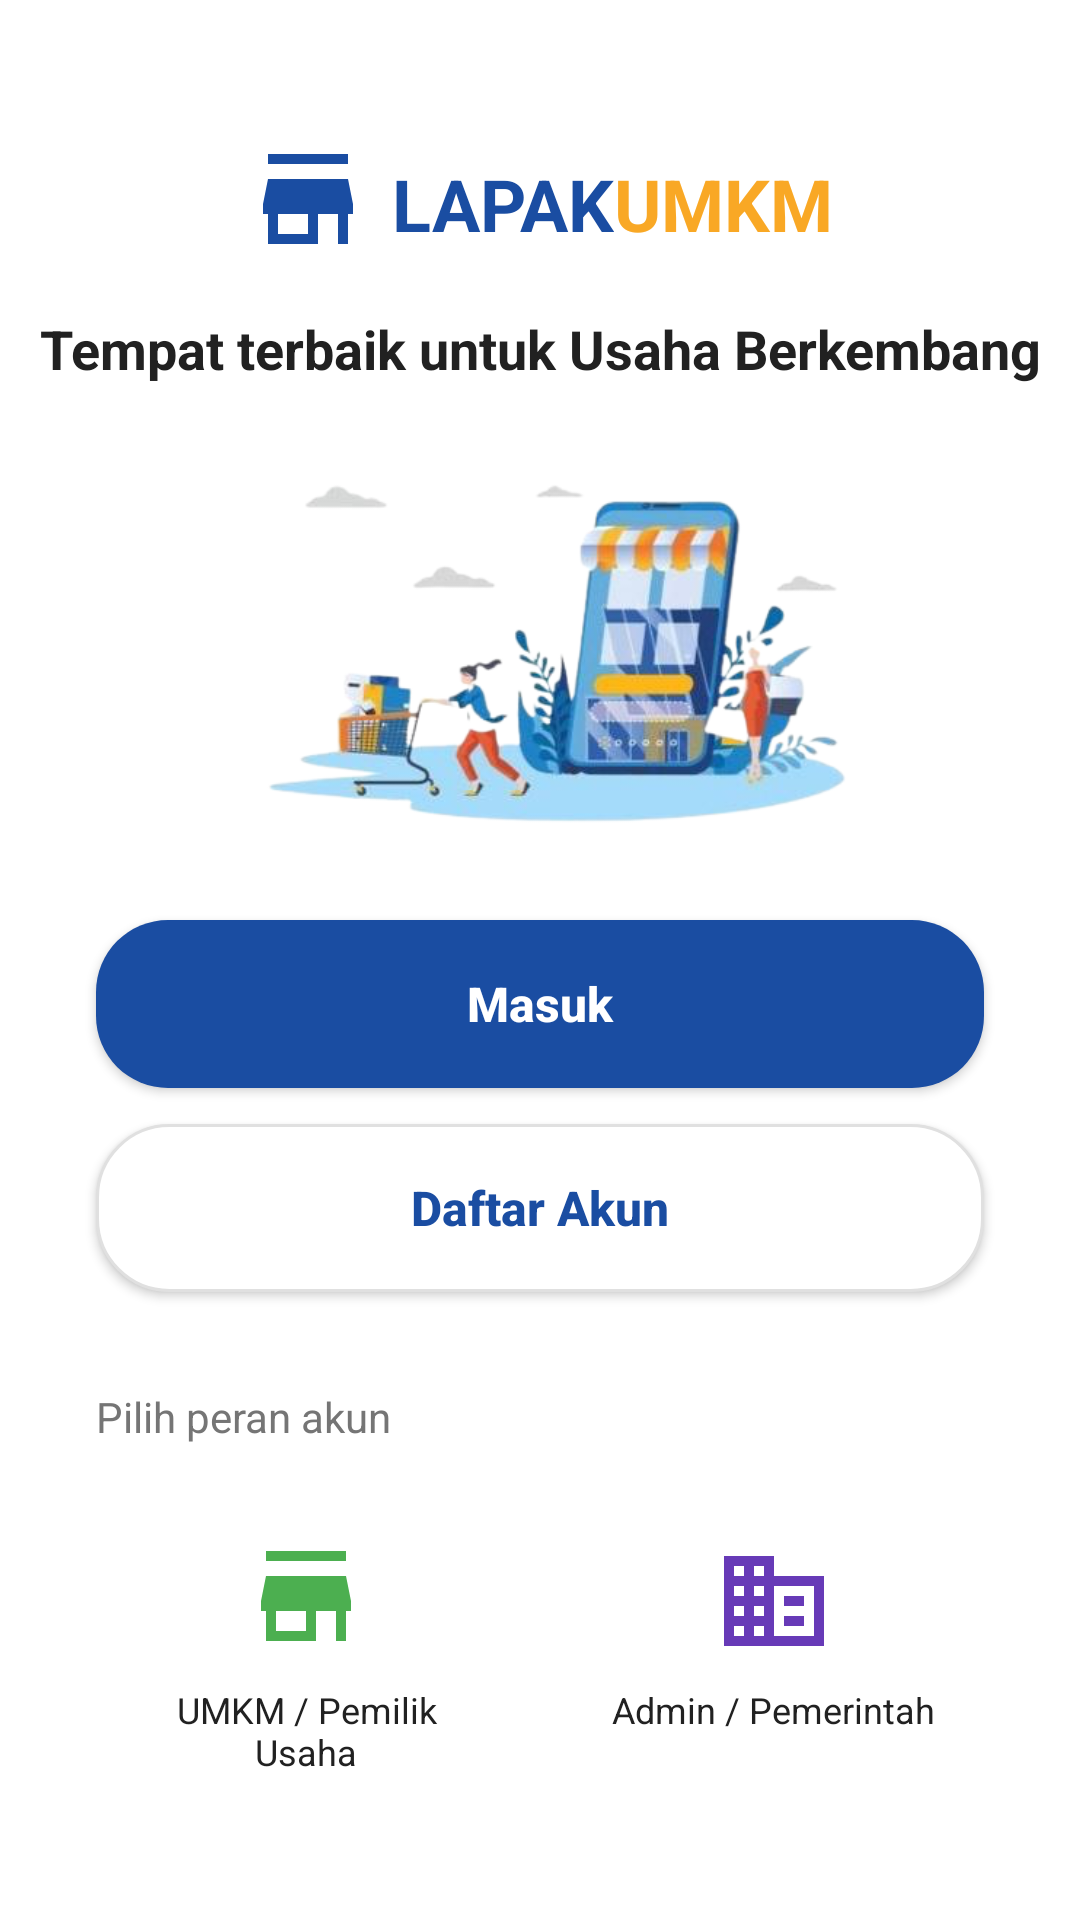

Android layout source for this screen:
<!-- AndroidManifest.xml: application theme Theme.LapakUMKMApp -->
<!-- res/layout/activity_main.xml -->
<?xml version="1.0" encoding="utf-8"?>
<androidx.constraintlayout.widget.ConstraintLayout xmlns:android="http://schemas.android.com/apk/res/android"
    xmlns:app="http://schemas.android.com/apk/res-auto"
    android:layout_width="match_parent"
    android:layout_height="match_parent"
    android:background="@color/white">

    <LinearLayout
        android:id="@+id/llLogo"
        android:layout_width="wrap_content"
        android:layout_height="wrap_content"
        android:layout_marginTop="48dp"
        android:gravity="center_vertical"
        android:orientation="horizontal"
        app:layout_constraintEnd_toEndOf="parent"
        app:layout_constraintStart_toStartOf="parent"
        app:layout_constraintTop_toTopOf="parent">

        <ImageView
            android:layout_width="40dp"
            android:layout_height="40dp"
            android:src="@drawable/ic_shop"
            app:tint="@color/landing_blue"
            android:contentDescription="@string/app_name" />

        <TextView
            android:layout_width="wrap_content"
            android:layout_height="wrap_content"
            android:layout_marginStart="8dp"
            android:text="@string/lapak"
            android:textColor="@color/landing_blue"
            android:textSize="24sp"
            android:textStyle="bold" />

        <TextView
            android:layout_width="wrap_content"
            android:layout_height="wrap_content"
            android:text="@string/umkm"
            android:textColor="@color/landing_orange"
            android:textSize="24sp"
            android:textStyle="bold" />
    </LinearLayout>

    <TextView
        android:id="@+id/tvTagline"
        android:layout_width="wrap_content"
        android:layout_height="wrap_content"
        android:layout_marginTop="16dp"
        android:gravity="center"
        android:text="Tempat terbaik untuk Usaha Berkembang"
        android:textColor="@color/text_dark"
        android:textStyle="bold"
        android:textSize="18sp"
        app:layout_constraintEnd_toEndOf="parent"
        app:layout_constraintStart_toStartOf="parent"
        app:layout_constraintTop_toBottomOf="@id/llLogo" />

    <ImageView
        android:id="@+id/ivIllustration"
        android:layout_width="0dp"
        android:layout_height="0dp"
        android:layout_margin="3dp"
        android:contentDescription="@string/illustration_desc"
        android:scaleType="fitCenter"
        android:src="@drawable/tampilan_utama"
        app:layout_constraintBottom_toTopOf="@+id/btnMasuk"
        app:layout_constraintEnd_toEndOf="parent"
        app:layout_constraintStart_toStartOf="parent"
        app:layout_constraintTop_toBottomOf="@id/tvTagline"
        app:layout_constraintVertical_bias="0.515" />

    <Button
        android:id="@+id/btnMasuk"
        android:layout_width="match_parent"
        android:layout_height="56dp"
        android:layout_marginHorizontal="32dp"
        android:layout_marginBottom="12dp"
        android:background="@drawable/bg_button_primary"
        android:text="@string/masuk"
        android:textAllCaps="false"
        android:textColor="@color/white"
        android:textSize="16sp"
        android:textStyle="bold"
        app:backgroundTint="@null"
        app:layout_constraintBottom_toTopOf="@+id/btnDaftar" />

    <Button
        android:id="@+id/btnDaftar"
        android:layout_width="match_parent"
        android:layout_height="56dp"
        android:layout_marginHorizontal="32dp"
        android:layout_marginBottom="32dp"
        android:background="@drawable/bg_button_secondary"
        android:text="@string/daftar_akun"
        android:textAllCaps="false"
        android:textColor="@color/landing_blue"
        android:textSize="16sp"
        android:textStyle="bold"
        app:backgroundTint="@null"
        app:layout_constraintBottom_toTopOf="@+id/tvPilihPeran" />

    <TextView
        android:id="@+id/tvPilihPeran"
        android:layout_width="wrap_content"
        android:layout_height="wrap_content"
        android:layout_marginStart="32dp"
        android:layout_marginBottom="16dp"
        android:text="@string/pilih_peran"
        android:textColor="@color/text_gray"
        android:textSize="14sp"
        app:layout_constraintBottom_toTopOf="@+id/llRoles"
        app:layout_constraintStart_toStartOf="parent" />

    <LinearLayout
        android:id="@+id/llRoles"
        android:layout_width="match_parent"
        android:layout_height="wrap_content"
        android:layout_marginHorizontal="32dp"
        android:layout_marginBottom="32dp"
        android:orientation="horizontal"
        android:baselineAligned="false"
        app:layout_constraintBottom_toBottomOf="parent">

        <LinearLayout
            android:id="@+id/roleUMKM"
            android:layout_width="0dp"
            android:layout_height="wrap_content"
            android:layout_marginEnd="8dp"
            android:layout_weight="1"
            android:background="@drawable/bg_role_card"
            android:gravity="center"
            android:orientation="vertical"
            android:padding="16dp"
            android:clickable="true"
            android:focusable="true">

            <ImageView
                android:layout_width="40dp"
                android:layout_height="40dp"
                android:src="@drawable/ic_shop"
                android:contentDescription="@string/umkm_pemilik" />

            <TextView
                android:layout_width="wrap_content"
                android:layout_height="wrap_content"
                android:layout_marginTop="8dp"
                android:gravity="center"
                android:text="@string/umkm_pemilik"
                android:textColor="@color/text_dark"
                android:textSize="12sp" />
        </LinearLayout>

        <LinearLayout
            android:id="@+id/roleAdmin"
            android:layout_width="0dp"
            android:layout_height="wrap_content"
            android:layout_marginStart="8dp"
            android:layout_weight="1"
            android:background="@drawable/bg_role_card"
            android:gravity="center"
            android:orientation="vertical"
            android:padding="16dp"
            android:clickable="true"
            android:focusable="true">

            <ImageView
                android:layout_width="40dp"
                android:layout_height="40dp"
                android:src="@drawable/ic_admin"
                android:contentDescription="@string/admin_pemerintah" />

            <TextView
                android:layout_width="wrap_content"
                android:layout_height="wrap_content"
                android:layout_marginTop="8dp"
                android:gravity="center"
                android:text="@string/admin_pemerintah"
                android:textColor="@color/text_dark"
                android:textSize="12sp" />
        </LinearLayout>
    </LinearLayout>

</androidx.constraintlayout.widget.ConstraintLayout>
<!-- resources referenced by this layout -->
<resources>
  <color name="landing_blue">#1A4DA2</color>
  <color name="landing_orange">#F9A825</color>
  <color name="text_dark">#212121</color>
  <color name="text_gray">#757575</color>
  <color name="white">#FFFFFFFF</color>
  <!-- drawable bg_button_primary (drawable) -->
  <?xml version="1.0" encoding="utf-8"?>
  <shape xmlns:android="http://schemas.android.com/apk/res/android">
      <solid android:color="@color/landing_blue" />
      <corners android:radius="24dp" />
  </shape>
  <!-- drawable bg_button_secondary (drawable) -->
  <?xml version="1.0" encoding="utf-8"?>
  <shape xmlns:android="http://schemas.android.com/apk/res/android">
      <solid android:color="@color/white" />
      <stroke android:width="1dp" android:color="@color/border_gray" />
      <corners android:radius="24dp" />
  </shape>
  <!-- drawable ic_admin (drawable) -->
  <vector xmlns:android="http://schemas.android.com/apk/res/android"
      android:width="24dp"
      android:height="24dp"
      android:viewportWidth="24"
      android:viewportHeight="24">
      <path
          android:fillColor="@color/role_purple"
          android:pathData="M12,7V3H2V21H22V7H12ZM6,19H4V17H6V19ZM6,15H4V13H6V15ZM6,11H4V9H6V11ZM6,7H4V5H6V7ZM10,19H8V17H10V19ZM10,15H8V13H10V15ZM10,11H8V9H10V11ZM10,7H8V5H10V7ZM20,19H12V9H20V19ZM18,11H14V13H18V11ZM18,15H14V17H18V15Z"/>
  </vector>
  <!-- drawable ic_shop (drawable) -->
  <vector xmlns:android="http://schemas.android.com/apk/res/android"
      android:width="24dp"
      android:height="24dp"
      android:viewportWidth="24"
      android:viewportHeight="24">
      <path
          android:fillColor="@color/role_green"
          android:pathData="M20,4H4V2H20V4ZM21,14V12L20,7H4L3,12V14H4V20H14V14H18V20H20V14H21ZM12,18H6V14H12V18Z"/>
  </vector>
  <!-- drawable tampilan_utama: png bitmap (drawable, 153813 bytes) -->
  <string name="admin_pemerintah">Admin / Pemerintah</string>
  <string name="app_name">LapakUMKMApp</string>
  <string name="daftar_akun">Daftar Akun</string>
  <string name="illustration_desc">Illustration</string>
  <string name="lapak">LAPAK</string>
  <string name="masuk">Masuk</string>
  <string name="pilih_peran">Pilih peran akun</string>
  <string name="umkm">UMKM</string>
  <string name="umkm_pemilik">UMKM / Pemilik Usaha</string>
  <style name="Theme.LapakUMKMApp" parent="Base.Theme.LapakUMKMApp" />
  <color name="border_gray">#E0E0E0</color>
  <color name="role_purple">#673AB7</color>
  <color name="role_green">#4CAF50</color>
  <style name="Base.Theme.LapakUMKMApp" parent="Theme.Material3.DayNight.NoActionBar">
          
          <item name="android:statusBarColor">@color/white</item>
          <item name="android:windowLightStatusBar">true</item>
      </style>
</resources>
